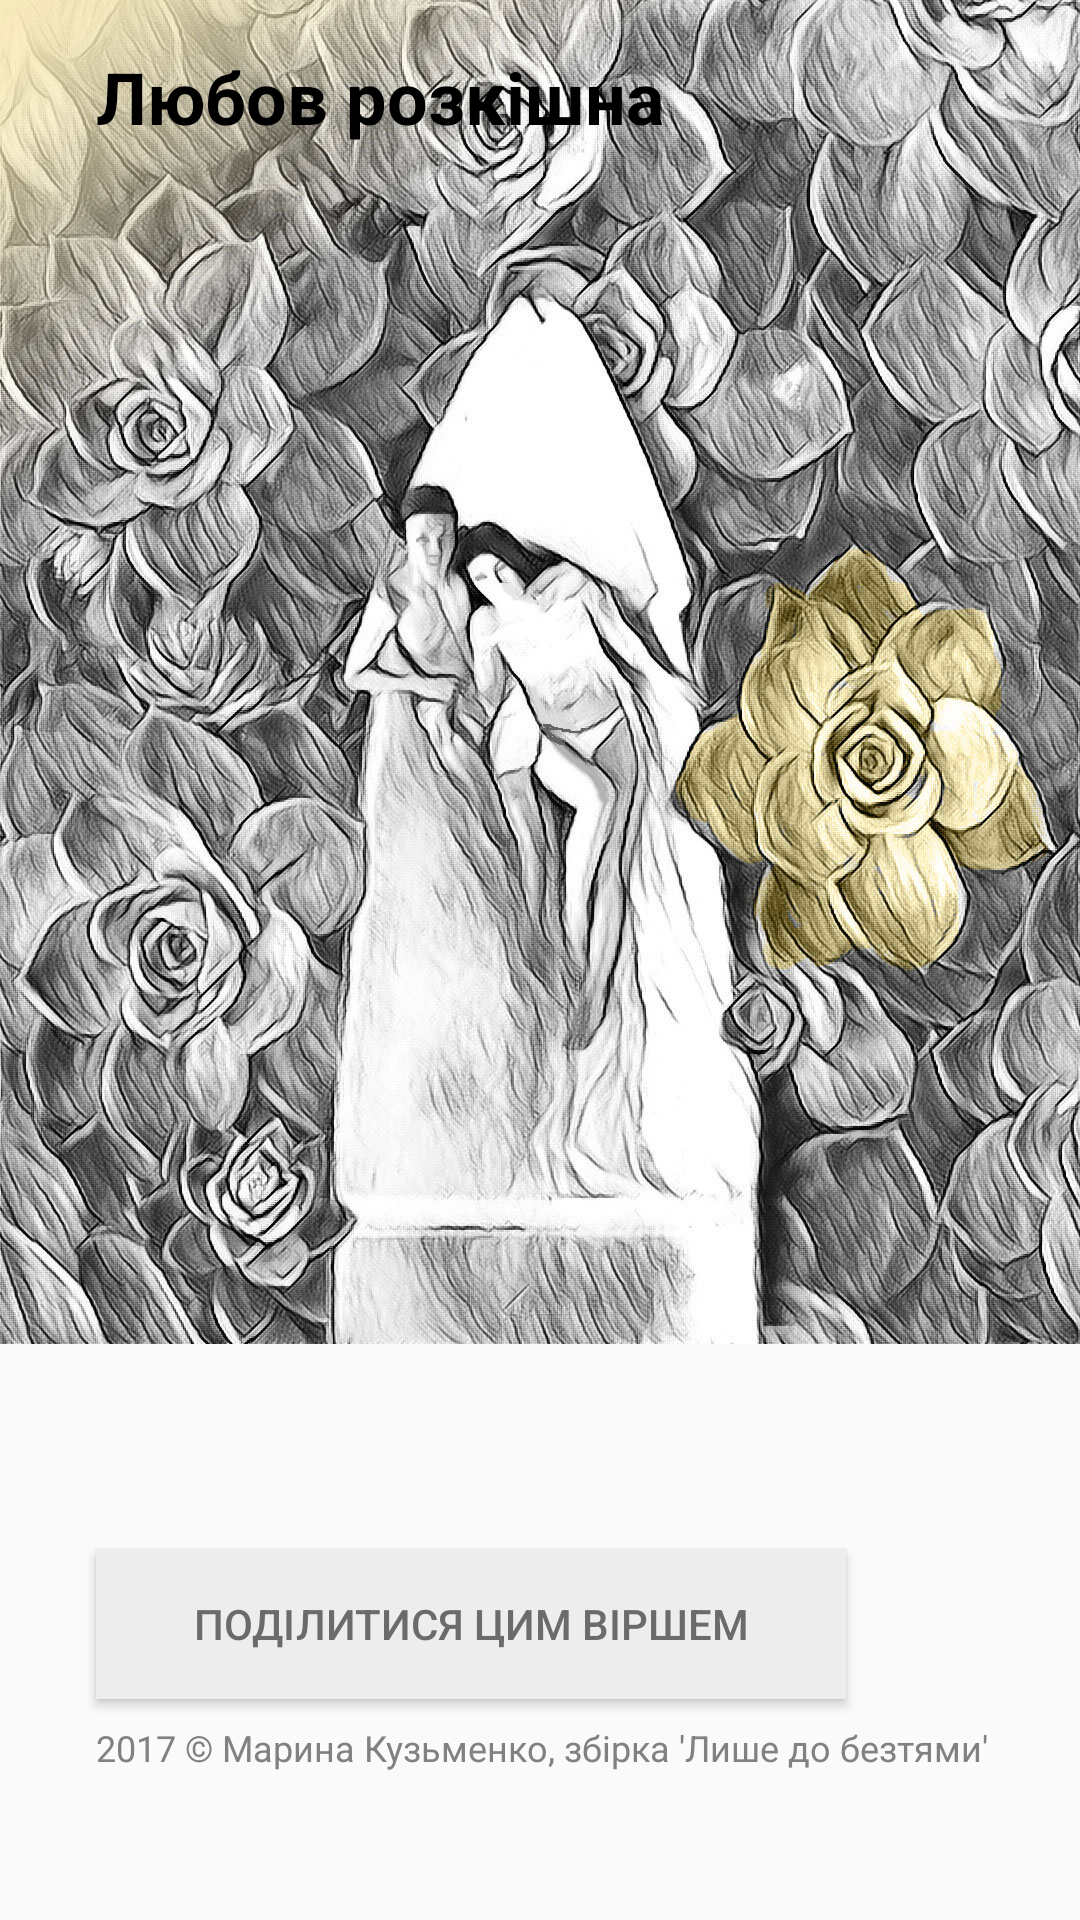

Here is an Android app screen rendered from its layout file. Give the layout XML and the strings, colors and styles it references.
<!-- AndroidManifest.xml: application theme Theme.AppCompat.Light.NoActionBar -->
<!-- res/layout/activity_lubov_rozkishna.xml -->
<?xml version="1.0" encoding="utf-8"?>
<android.support.constraint.ConstraintLayout xmlns:android="http://schemas.android.com/apk/res/android"
    xmlns:app="http://schemas.android.com/apk/res-auto"
    xmlns:tools="http://schemas.android.com/tools"
    android:layout_width="match_parent"
    android:layout_height="match_parent"
    tools:context="marynakuzmenko.love_poems.LubovRozkishna">
    <ScrollView
        android:layout_width="fill_parent"
        android:layout_height="fill_parent">
        <RelativeLayout
            android:layout_width="wrap_content"
            android:layout_height="wrap_content">

            <ImageView
                android:id="@+id/imageLubovRozkishnaBig"
                android:layout_width="wrap_content"
                android:layout_height="wrap_content"
                android:adjustViewBounds="true"
                android:contentDescription="@string/lubov_rozkishna_intro"
                android:cropToPadding="false"
                android:scaleType="fitStart"
                android:src="@drawable/lubovrozkishnabig"/>

            <TextView
                android:id="@+id/lubovrozkishna_title"
                android:layout_width="wrap_content"
                android:layout_height="wrap_content"
                android:layout_alignTop="@id/imageLubovRozkishnaBig"
                android:paddingLeft="32dp"
                android:paddingRight="32dp"
                android:paddingTop="16dp"
                android:text="@string/lubov_rozkishna"
                android:textColor="#000000"
                android:textSize="24sp"
                android:textStyle="bold" />

            <TextView
                android:id="@+id/lubov_rozkishna_text"
                android:layout_width="wrap_content"
                android:layout_height="wrap_content"
                android:layout_below="@id/imageLubovRozkishnaBig"
                android:layout_marginBottom="16dp"
                android:paddingLeft="32dp"
                android:paddingRight="32dp"
                android:paddingTop="8dp"
                android:textSize="18sp"/>

            <Button
                android:id="@+id/imageShare"
                android:layout_width="250dp"
                android:layout_height="50dp"
                android:layout_below="@id/lubov_rozkishna_text"
                android:layout_marginBottom="8dp"
                android:layout_marginLeft="32dp"
                android:layout_marginRight="32dp"
                android:layout_marginTop="20dp"
                android:background="#ededed"
                android:clickable="true"
                android:onClick="shareContent"
                android:paddingLeft="16dp"
                android:paddingRight="16dp"
                android:text="@string/sharethispoem"
                android:textColor="#6b6b6b"/>

            <TextView
                android:layout_width="wrap_content"
                android:layout_height="wrap_content"
                android:layout_below="@id/imageShare"
                android:paddingBottom="4dp"
                android:paddingEnd="8dp"
                android:paddingLeft="32dp"
                android:paddingRight="8dp"
                android:paddingStart="32dp"
                android:text="@string/copyright"
                android:textColor="#818181"
                android:textSize="12sp"/>
        </RelativeLayout>
    </ScrollView>

</android.support.constraint.ConstraintLayout>
<!-- resources referenced by this layout -->
<resources>
  <!-- drawable lubovrozkishnabig: jpg bitmap (drawable, 503222 bytes) -->
  <string name="copyright">2017 © Марина Кузьменко, збірка \'Лише до безтями\'</string>
  <string name="lubov_rozkishna">Любов розкішна</string>
  <string name="lubov_rozkishna_intro">Любов розкішна,  \nКоли щиро люблять двоє</string>
  <string name="sharethispoem">Поділитися цим віршем</string>
</resources>
